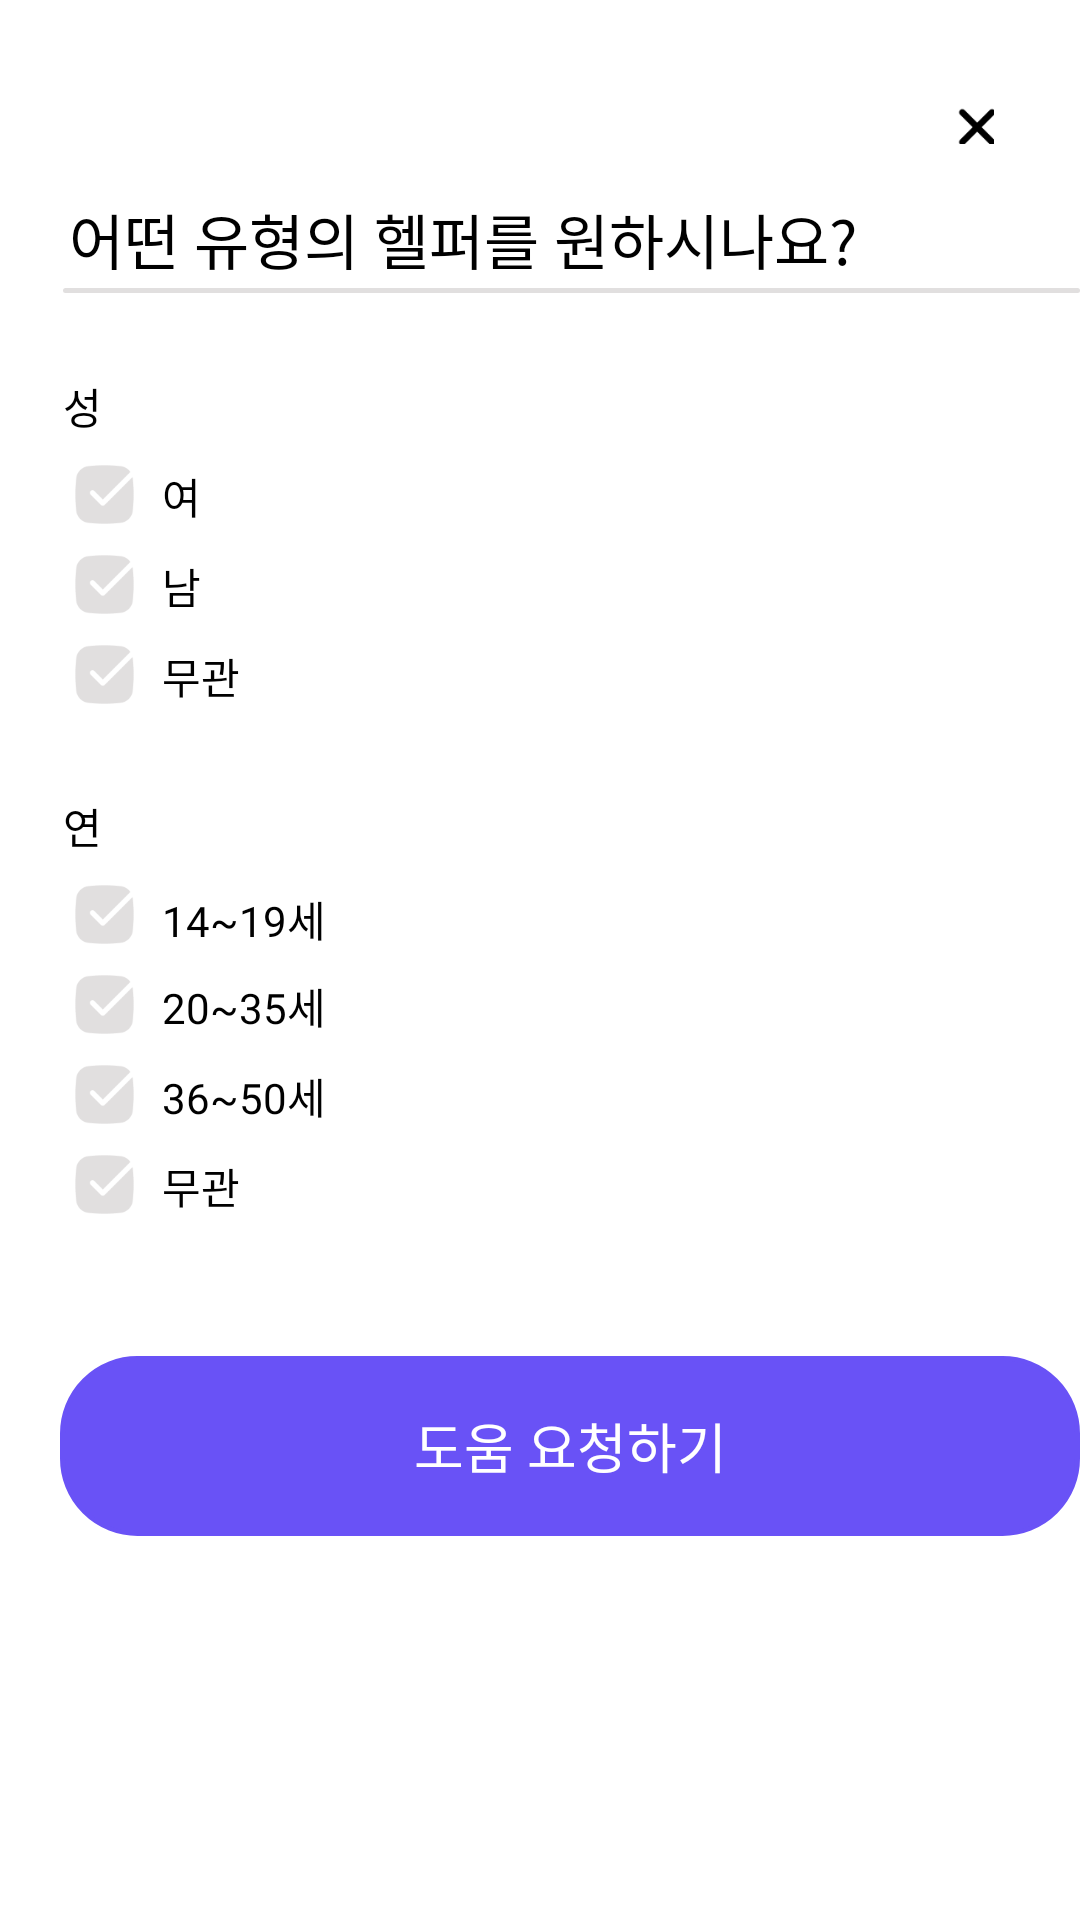

Produce the Android XML layout that renders to this screen, including the resource entries it uses.
<!-- AndroidManifest.xml: application theme Theme.Momo -->
<!-- res/layout/bottom_sheet_layout_forhelpee_2.xml -->
<?xml version="1.0" encoding="utf-8"?>
<RelativeLayout
    xmlns:android="http://schemas.android.com/apk/res/android"
    xmlns:app="http://schemas.android.com/apk/res-auto"
    android:id="@+id/bottom_sheet"
    android:layout_width="match_parent"
    android:layout_height="match_parent"
    android:orientation="vertical">

    <TextView
        android:id="@+id/some_id"
        android:layout_width="270dp"
        android:layout_height="26dp"
        android:layout_alignParentLeft="true"
        android:layout_marginLeft="23dp"
        android:layout_alignParentTop="true"
        android:layout_marginTop="65dp"
        android:text="어떤 유형의 헬퍼를 원하시나요?"
        android:textSize="20sp"
        android:textColor="@color/black"
        android:fontFamily="@font/applesdgothicneom"
        android:lineSpacingExtra="2sp"
        android:gravity="center_vertical"
        />

    <View
        android:id="@+id/union"
        android:layout_width="12.21dp"
        android:layout_height="12.21dp"
        android:layout_alignParentRight="true"
        android:layout_alignParentTop="true"
        android:layout_marginRight="28.64dp"
        android:layout_marginTop="35.64dp"
        android:background="@drawable/icon_x"
        />

    <androidx.cardview.widget.CardView
        android:layout_width="372dp"
        android:layout_height="1.5dp"
        android:layout_alignParentLeft="true"
        android:layout_marginLeft="21dp"
        android:layout_alignParentTop="true"
        android:layout_marginTop="96dp"
        app:cardElevation="0dp">

        <ImageView
            android:layout_width="match_parent"
            android:layout_height="match_parent"
            android:src="@color/light_gray" />

    </androidx.cardview.widget.CardView>

    <TextView
        android:layout_width="25dp"
        android:layout_height="18dp"
        android:textColor="@color/black"
        android:textSize="14sp"
        android:text="성별"
        android:gravity="center_vertical"
        android:layout_marginTop="125dp"
        android:layout_marginLeft="21dp"
        android:fontFamily="@font/applesdgothicneol"/>

    <ImageView
        android:id="@+id/iv_forhelpee_1"
        android:layout_width="19.78dp"
        android:layout_height="19.81dp"
        android:src="@drawable/icon_check"
        android:layout_marginTop="155.09dp"
        android:layout_marginLeft="25.11dp"/>

    <TextView
        android:layout_width="148dp"
        android:layout_height="18dp"
        android:textColor="@color/black"
        android:textSize="14sp"
        android:text="여"
        android:gravity="center_vertical"
        android:layout_marginTop="155dp"
        android:layout_marginLeft="54dp"
        android:fontFamily="@font/applesdgothicneom"/>

    <ImageView
        android:layout_width="19.78dp"
        android:layout_height="19.81dp"
        android:src="@drawable/icon_check"
        android:layout_marginTop="185.09dp"
        android:layout_marginLeft="25.11dp"/>

    <TextView
        android:layout_width="124dp"
        android:layout_height="18dp"
        android:textColor="@color/black"
        android:textSize="14sp"
        android:text="남"
        android:gravity="center_vertical"
        android:layout_marginTop="185dp"
        android:layout_marginLeft="54dp"
        android:fontFamily="@font/applesdgothicneom"/>

    <ImageView
        android:layout_width="19.78dp"
        android:layout_height="19.81dp"
        android:src="@drawable/icon_check"
        android:layout_marginTop="215.09dp"
        android:layout_marginLeft="25.11dp"/>

    <TextView
        android:layout_width="148dp"
        android:layout_height="18dp"
        android:textColor="@color/black"
        android:textSize="14sp"
        android:text="무관"
        android:gravity="center_vertical"
        android:layout_marginTop="215dp"
        android:layout_marginLeft="54dp"
        android:fontFamily="@font/applesdgothicneom"/>

    <TextView
        android:layout_width="25dp"
        android:layout_height="18dp"
        android:textColor="@color/black"
        android:textSize="14sp"
        android:text="연령"
        android:gravity="center_vertical"
        android:layout_marginTop="265dp"
        android:layout_marginLeft="21dp"
        android:fontFamily="@font/applesdgothicneol"/>

    <ImageView
        android:layout_width="19.78dp"
        android:layout_height="19.81dp"
        android:src="@drawable/icon_check"
        android:layout_marginTop="295.09dp"
        android:layout_marginLeft="25.11dp"/>

    <TextView
        android:layout_width="148dp"
        android:layout_height="18dp"
        android:textColor="@color/black"
        android:textSize="14sp"
        android:text="14~19세"
        android:gravity="center_vertical"
        android:layout_marginTop="296dp"
        android:layout_marginLeft="54dp"
        android:fontFamily="@font/applesdgothicneom"/>

    <ImageView
        android:id="@+id/iv_forhelpee_2"
        android:layout_width="19.78dp"
        android:layout_height="19.81dp"
        android:src="@drawable/icon_check"
        android:layout_marginTop="325.09dp"
        android:layout_marginLeft="25.11dp"/>

    <TextView
        android:layout_width="148dp"
        android:layout_height="18dp"
        android:textColor="@color/black"
        android:textSize="14sp"
        android:text="20~35세"
        android:gravity="center_vertical"
        android:layout_marginTop="325dp"
        android:layout_marginLeft="54dp"
        android:fontFamily="@font/applesdgothicneom"/>

    <ImageView
        android:layout_width="19.78dp"
        android:layout_height="19.81dp"
        android:src="@drawable/icon_check"
        android:layout_marginTop="355.09dp"
        android:layout_marginLeft="25.11dp"/>

    <TextView
        android:layout_width="148dp"
        android:layout_height="18dp"
        android:textColor="@color/black"
        android:textSize="14sp"
        android:text="36~50세"
        android:gravity="center_vertical"
        android:layout_marginTop="355dp"
        android:layout_marginLeft="54dp"
        android:fontFamily="@font/applesdgothicneom"/>

    <ImageView
        android:layout_width="19.78dp"
        android:layout_height="19.81dp"
        android:src="@drawable/icon_check"
        android:layout_marginTop="385.09dp"
        android:layout_marginLeft="25.11dp"/>

    <TextView
        android:layout_width="148dp"
        android:layout_height="18dp"
        android:textColor="@color/black"
        android:textSize="14sp"
        android:text="무관"
        android:gravity="center_vertical"
        android:layout_marginTop="385dp"
        android:layout_marginLeft="54dp"
        android:fontFamily="@font/applesdgothicneom"/>

    <LinearLayout
        android:id="@+id/ll_gonext"
        android:layout_width="372dp"
        android:layout_height="60dp"
        android:layout_alignParentLeft="true"
        android:layout_marginLeft="20dp"
        android:layout_marginBottom="29dp"
        android:layout_alignParentTop="true"
        android:layout_marginTop="452dp"
        android:background="@drawable/custom_cardview_shape_fill"
        android:orientation="vertical">

        <TextView
            android:layout_width="match_parent"
            android:layout_height="match_parent"
            android:text="도움 요청하기"
            android:gravity="center"
            android:fontFamily="@font/applesdgothicneom"
            android:textSize="18sp"
            android:textColor="#FFFFFF"/>

    </LinearLayout>

</RelativeLayout>
<!-- resources referenced by this layout -->
<resources>
  <color name="black">#FF000000</color>
  <color name="light_gray">#E1DFDF</color>
  <!-- drawable custom_cardview_shape_fill (drawable) -->
  <?xml version="1.0" encoding="utf-8"?>
  <shape xmlns:android="http://schemas.android.com/apk/res/android"
      android:shape="rectangle" >
  
      <corners
          android:bottomLeftRadius="25dp"
          android:bottomRightRadius="25dp"
          android:topLeftRadius="25dp"
          android:topRightRadius="25dp" />
  
      <solid android:color="@color/main_color" />
  
      <stroke
          android:width="1.5dp"
          android:color="@color/main_color"/>
  
      <padding
          android:bottom="0dp"
          android:left="0dp"
          android:right="0dp"
          android:top="0dp" />
  
  </shape>
  <!-- drawable icon_check: png bitmap (drawable-v24, 1392 bytes) -->
  <!-- drawable icon_x: png bitmap (drawable-v24, 395 bytes) -->
  <style name="Theme.Momo" parent="Theme.MaterialComponents.DayNight.NoActionBar">
          
          <item name="colorPrimary">@color/purple_500</item>
          <item name="colorPrimaryVariant">@color/main_color</item>
          <item name="colorOnPrimary">@color/white</item>
          
          <item name="colorSecondary">@color/teal_200</item>
          <item name="colorSecondaryVariant">@color/teal_700</item>
          <item name="colorOnSecondary">@color/black</item>
          
          <item name="android:statusBarColor" tools:targetApi="l">?attr/colorPrimaryVariant</item>
          
      </style>
  <color name="main_color">#6952F6</color>
  <color name="purple_500">#FF6200EE</color>
  <color name="white">#FFFFFFFF</color>
  <color name="teal_200">#FF03DAC5</color>
  <color name="teal_700">#FF018786</color>
</resources>
